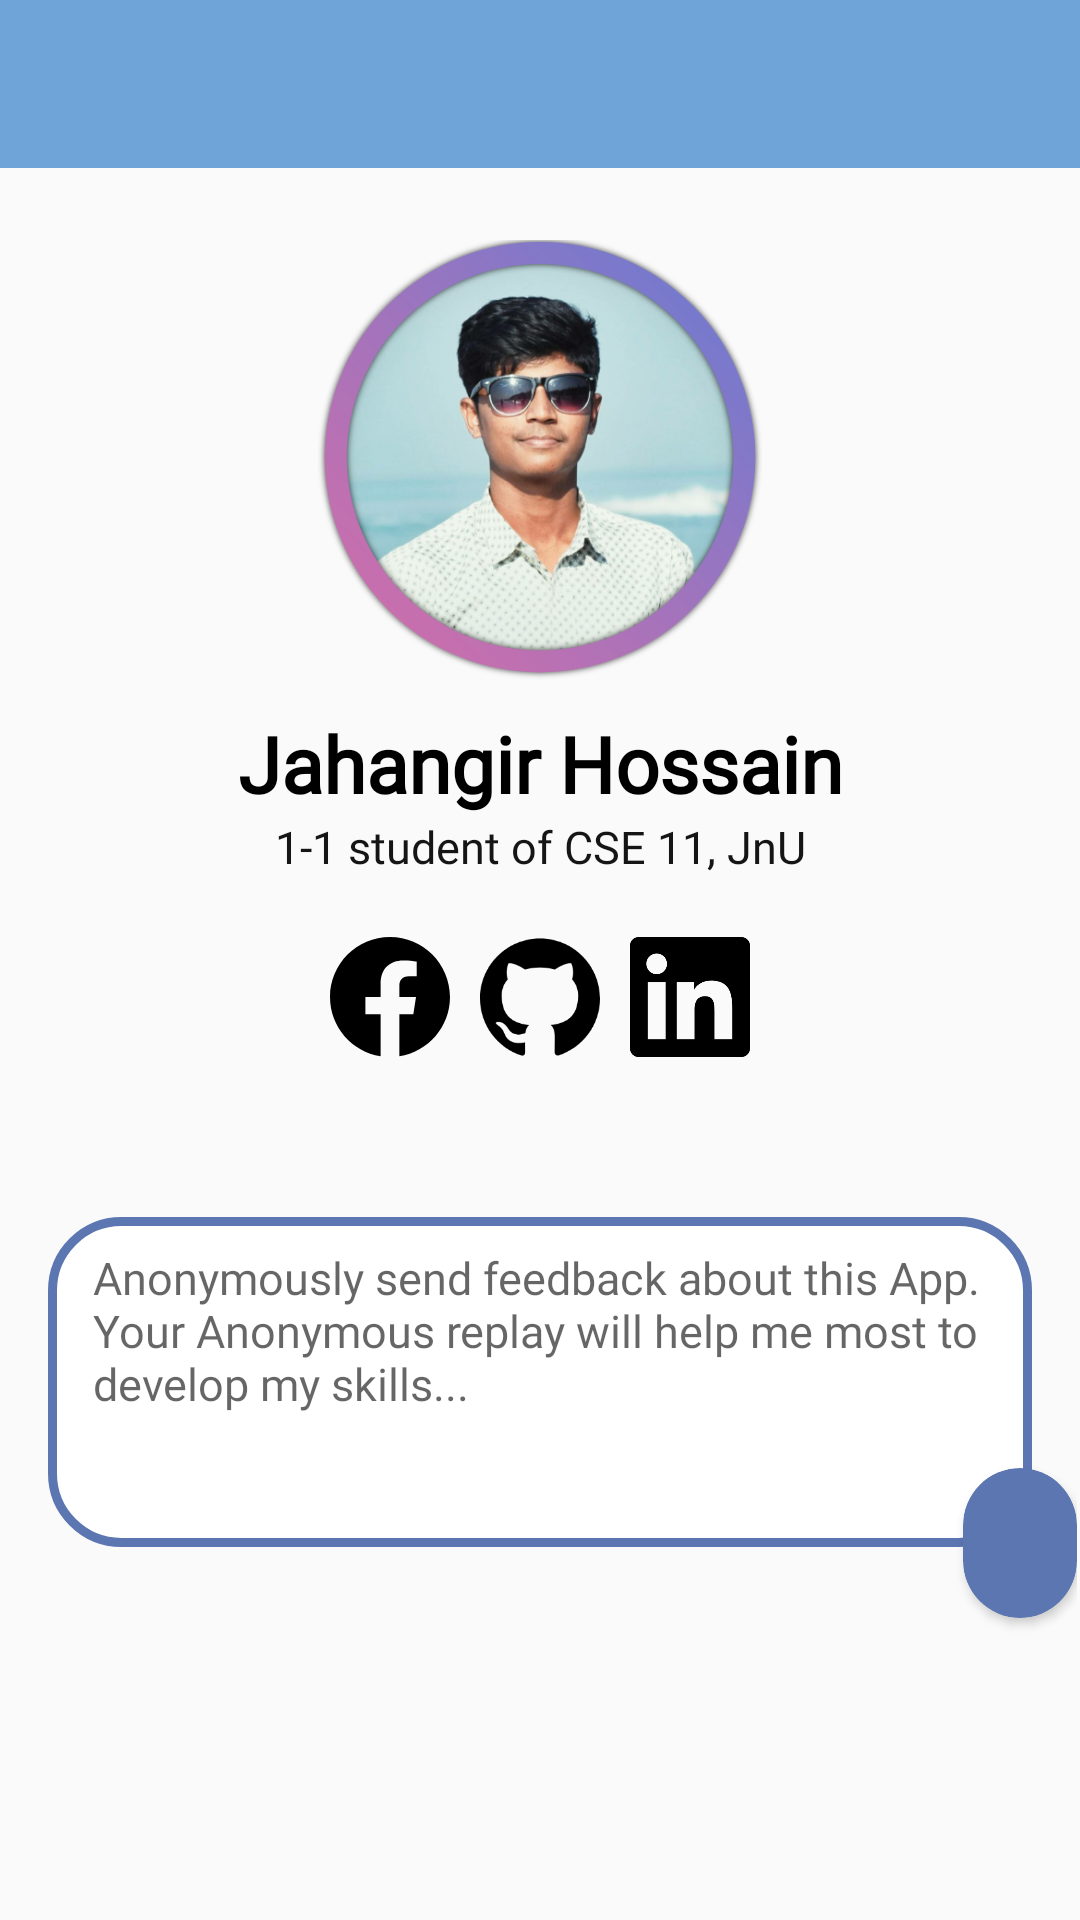

Produce the Android XML layout that renders to this screen, including the resource entries it uses.
<!-- AndroidManifest.xml: application theme AppTheme.NoActionBar -->
<!-- res/layout/about.xml -->
<?xml version="1.0" encoding="utf-8"?>
<LinearLayout
	xmlns:android="http://schemas.android.com/apk/res/android"
	xmlns:app="http://schemas.android.com/apk/res-auto"
	xmlns:tools="http://schemas.android.com/tools"
	android:layout_width="match_parent"
	android:layout_height="match_parent"
	android:orientation="vertical">

	<androidx.appcompat.widget.Toolbar
		android:id="@+id/bahr"
		android:layout_width="match_parent"
		android:layout_height="wrap_content"
		android:background="?attr/colorPrimary"
		android:minHeight="?attr/actionBarSize"
		app:popupTheme="@style/ThemeOverlay.AppCompat.Light"
		android:theme="@style/ThemeOverlay.AppCompat.Dark"
		app:titleTextColor="@android:color/white"/>


	<LinearLayout
		android:id="@+id/linear3"
		android:layout_width="match_parent"
		android:layout_height="677dp"
		android:orientation="vertical">

		<ImageView
			android:layout_width="160dp"
			android:layout_height="160dp"
			android:layout_gravity="center_horizontal"
			android:layout_marginTop="20dp"
			android:gravity="center_horizontal"
			android:padding="4dp"
			android:src="@drawable/jhm">

		</ImageView>

		<LinearLayout

			android:layout_width="match_parent"
			android:layout_height="wrap_content"
			android:orientation="vertical"
			android:padding="1dp">

			<TextView

				android:layout_width="match_parent"
				android:layout_height="wrap_content"
				android:layout_marginStart="0dp"
				android:fontFamily="@font/nunitosans_black"
				android:gravity="center_horizontal"
				android:text="Jahangir Hossain"
				android:textAlignment="center"
				android:textAppearance="?android:attr/textAppearanceMedium"
				android:textColor="#000000"
				android:textSize="26sp"
				android:textStyle="bold" />

			<TextView

				android:layout_width="match_parent"
				android:layout_height="wrap_content"
				android:layout_marginStart="0dp"
				android:fontFamily="@font/nunitosans_bold"
				android:gravity="center_horizontal"
				android:text="1-1 student of CSE 11, JnU"
				android:textAlignment="center"
				android:textAppearance="?android:attr/textAppearanceMedium"
				android:textColor="#161515"
				android:textSize="15sp" />

			<LinearLayout
				android:layout_width="match_parent"
				android:layout_height="wrap_content"
				android:layout_margin="5dp"
				android:gravity="center"
				android:layout_gravity="center"
				android:paddingTop="10dp"
				android:orientation="horizontal">


				<ImageView
					android:id="@+id/facebook"
					android:layout_width="40dp"
					android:layout_height="40dp"
					android:layout_gravity="center"
					android:layout_margin="5dp"
					app:srcCompat="@drawable/ic_facebook" />

				<ImageView
					android:id="@+id/github"
					android:layout_width="40dp"
					android:layout_height="40dp"
					android:layout_gravity="center"
					android:layout_margin="5dp"
					app:srcCompat="@drawable/ic_github" />

				<ImageView
					android:id="@+id/linkedin"
					android:layout_width="40dp"
					android:layout_height="40dp"
					android:layout_gravity="center"
					android:layout_margin="5dp"
					app:srcCompat="@drawable/ic_linkedin" />

			</LinearLayout>

			<RelativeLayout
				android:id="@+id/imagePreview"
				android:layout_width="match_parent"
				android:layout_height="match_parent"
				android:orientation="vertical"
				android:padding="0dp" >

				<EditText
					android:id="@+id/messege"
					android:layout_width="match_parent"
					android:layout_height="110dp"
					android:layout_centerInParent="true"
					android:layout_marginStart="15dp"
					android:layout_marginTop="15dp"
					android:layout_marginEnd="15dp"
					android:layout_marginBottom="15dp"
					android:background="@drawable/edit_text_background"
					android:fontFamily="@font/nunitosans_bold"
					android:gravity="left"
					android:hint="Anonymously send feedback about this App. Your Anonymous replay will help me most to develop my skills... "
					android:paddingLeft="15dp"
					android:paddingTop="10dp"
					android:paddingRight="6dp"
					android:paddingBottom="6dp"
					android:textColor="#787878"
					android:textSize="15sp" />

				<androidx.cardview.widget.CardView
					android:id="@+id/send"
					android:layout_width="50dp"
					android:layout_height="50dp"
					android:layout_alignParentTop="true"
					android:layout_gravity="center"
					android:layout_marginLeft="320dp"
					android:layout_marginTop="127dp"
					android:layout_marginBottom="20dp"
					android:clickable="true"
					android:elevation="10dp"
					android:focusable="true"
					app:cardBackgroundColor="@color/colorPrimaryDark"
					app:cardCornerRadius="25dp">

					<ImageView
						android:layout_width="30dp"
						android:layout_height="30dp"
						android:layout_gravity="center"
						android:layout_marginLeft="3dp"
						app:srcCompat="@drawable/ic_send_black_24dp" />

				</androidx.cardview.widget.CardView>
			</RelativeLayout>

		</LinearLayout>
	</LinearLayout>
</LinearLayout>
<!-- resources referenced by this layout -->
<resources>
  <color name="colorPrimaryDark">#FF5C76B2</color>
  <!-- drawable edit_text_background (drawable) -->
  <?xml version="1.0" encoding="utf-8"?>
  <selector xmlns:android="http://schemas.android.com/apk/res/android">
      <item>
          <shape android:shape="rectangle">
              <solid android:color="#ffffff"/>
              <corners android:radius="23dp" />
              <stroke
                  android:width="3dp"
  
                  android:color="@color/colorPrimaryDark"
                  />
              <padding android:bottom="6dp" android:left="15dp" android:right="6dp" android:top="6dp" />
  
          </shape>
      </item>
  </selector>
  <!-- drawable ic_facebook (drawable) -->
  <vector android:autoMirrored="true" android:height="24dp"
      android:viewportHeight="24" android:viewportWidth="24"
      android:width="24dp" xmlns:android="http://schemas.android.com/apk/res/android">
      <path android:fillColor="#FF000000" android:pathData="M23.9981,11.9991C23.9981,5.3722 18.626,0 11.9991,0C5.3722,0 0,5.3722 0,11.9991C0,17.9882 4.3879,22.9522 10.1242,23.8524V15.4676H7.0776V11.9991H10.1242V9.3555C10.1242,6.3483 11.9156,4.6871 14.6564,4.6871C15.9692,4.6871 17.3424,4.9215 17.3424,4.9215V7.8744H15.8294C14.3388,7.8744 13.8739,8.7993 13.8739,9.7482V11.9991H17.2018L16.6698,15.4676H13.8739V23.8524C19.6103,22.9522 23.9981,17.9882 23.9981,11.9991Z"/>
  </vector>
  <!-- drawable ic_github (drawable) -->
  <vector android:autoMirrored="true" android:height="24dp"
      android:viewportHeight="24" android:viewportWidth="24"
      android:width="24dp" xmlns:android="http://schemas.android.com/apk/res/android">
      <path android:fillColor="#FF000000" android:pathData="M12,0.297c-6.63,0 -12,5.373 -12,12 0,5.303 3.438,9.8 8.205,11.385 0.6,0.113 0.82,-0.258 0.82,-0.577 0,-0.285 -0.01,-1.04 -0.015,-2.04 -3.338,0.724 -4.042,-1.61 -4.042,-1.61C4.422,18.07 3.633,17.7 3.633,17.7c-1.087,-0.744 0.084,-0.729 0.084,-0.729 1.205,0.084 1.838,1.236 1.838,1.236 1.07,1.835 2.809,1.305 3.495,0.998 0.108,-0.776 0.417,-1.305 0.76,-1.605 -2.665,-0.3 -5.466,-1.332 -5.466,-5.93 0,-1.31 0.465,-2.38 1.235,-3.22 -0.135,-0.303 -0.54,-1.523 0.105,-3.176 0,0 1.005,-0.322 3.3,1.23 0.96,-0.267 1.98,-0.399 3,-0.405 1.02,0.006 2.04,0.138 3,0.405 2.28,-1.552 3.285,-1.23 3.285,-1.23 0.645,1.653 0.24,2.873 0.12,3.176 0.765,0.84 1.23,1.91 1.23,3.22 0,4.61 -2.805,5.625 -5.475,5.92 0.42,0.36 0.81,1.096 0.81,2.22 0,1.606 -0.015,2.896 -0.015,3.286 0,0.315 0.21,0.69 0.825,0.57C20.565,22.092 24,17.592 24,12.297c0,-6.627 -5.373,-12 -12,-12"/>
  </vector>
  <!-- drawable ic_linkedin (drawable) -->
  <vector android:autoMirrored="true" android:height="24dp"
      android:viewportHeight="24" android:viewportWidth="24"
      android:width="24dp" xmlns:android="http://schemas.android.com/apk/res/android">
      <path android:fillColor="#FF000000" android:pathData="M20.447,20.452h-3.554v-5.569c0,-1.328 -0.027,-3.037 -1.852,-3.037 -1.853,0 -2.136,1.445 -2.136,2.939v5.667L9.351,20.452L9.351,9h3.414v1.561h0.046c0.477,-0.9 1.637,-1.85 3.37,-1.85 3.601,0 4.267,2.37 4.267,5.455v6.286zM5.337,7.433c-1.144,0 -2.063,-0.926 -2.063,-2.065 0,-1.138 0.92,-2.063 2.063,-2.063 1.14,0 2.064,0.925 2.064,2.063 0,1.139 -0.925,2.065 -2.064,2.065zM7.119,20.452L3.555,20.452L3.555,9h3.564v11.452zM22.225,0L1.771,0C0.792,0 0,0.774 0,1.729v20.542C0,23.227 0.792,24 1.771,24h20.451C23.2,24 24,23.227 24,22.271L24,1.729C24,0.774 23.2,0 22.222,0h0.003z"/>
  </vector>
  <!-- drawable jhm: png bitmap (drawable-xxhdpi, 199647 bytes) -->
  <style name="AppTheme.NoActionBar">
          <item name="windowActionBar">false</item>
          <item name="windowNoTitle">true</item>
      </style>
</resources>
